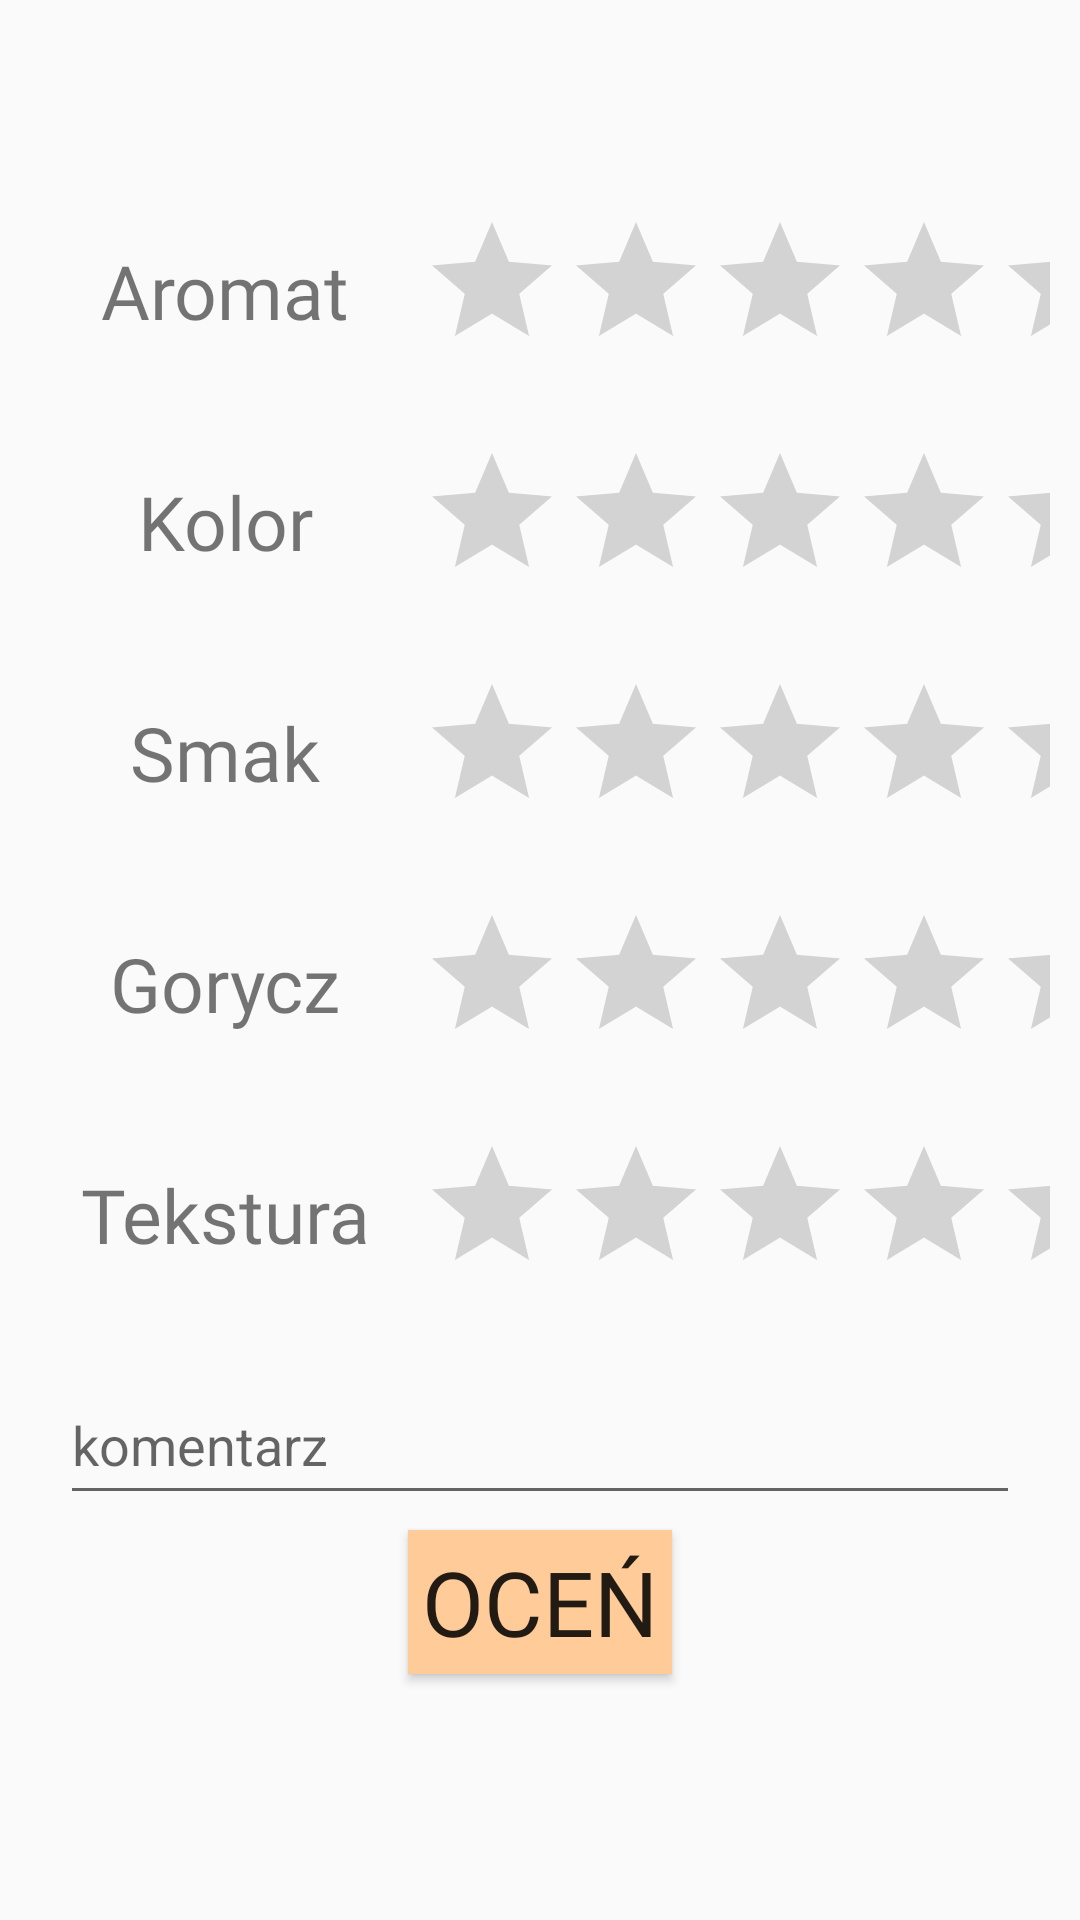

Reconstruct the res/layout file that produces this screen, plus the resources it refers to.
<!-- AndroidManifest.xml: application theme AppTheme -->
<!-- res/layout/fragment_rate_add.xml -->
<?xml version="1.0" encoding="utf-8"?>
<FrameLayout xmlns:android="http://schemas.android.com/apk/res/android"
    xmlns:tools="http://schemas.android.com/tools"
    android:layout_width="match_parent"
    android:layout_height="match_parent"
    tools:context=".fragments.RateAddFragment"
    android:background="?android:windowBackground">
<androidx.appcompat.widget.Toolbar
    android:layout_width="match_parent"
    android:layout_height="50dp"
    android:background="@color/colorPrimary"
    android:id="@+id/tolbarRate"
    android:visibility="invisible"/>
    <LinearLayout
        android:layout_width="match_parent"
        android:layout_height="wrap_content"
        android:orientation="vertical"
        android:layout_marginTop="60dp">
    <LinearLayout
        android:layout_width="match_parent"
        android:layout_height="wrap_content"
        android:orientation="horizontal"
        android:layout_margin="10dp">
        <TextView
            android:layout_width="110dp"
            android:layout_height="wrap_content"
            android:text="Aromat"
            android:fontFamily="@font/hanaleifill"
            android:textAlignment="center"
            android:layout_margin="10dp"
            android:textSize="25sp"
            android:layout_marginEnd="20dp"/>
    <RatingBar
        android:layout_width="wrap_content"
        android:layout_height="wrap_content"
        android:numStars="5"
        android:stepSize="1"
        android:id="@+id/aroma_rate"/>
    </LinearLayout>

        <LinearLayout
            android:layout_width="match_parent"
            android:layout_height="wrap_content"
            android:orientation="horizontal"
            android:layout_margin="10dp">
            <TextView
                android:layout_width="110dp"
                android:layout_height="wrap_content"
                android:text="Kolor"
                android:fontFamily="@font/hanaleifill"
                android:textAlignment="center"
                android:layout_margin="10dp"
                android:textSize="25sp"
                android:layout_marginEnd="20dp"/>
            <RatingBar
                android:layout_width="wrap_content"
                android:layout_height="wrap_content"
                android:numStars="5"
                android:stepSize="1"
                android:id="@+id/color_rate"/>
        </LinearLayout>

        <LinearLayout
            android:layout_width="match_parent"
            android:layout_height="wrap_content"
            android:orientation="horizontal"
            android:layout_margin="10dp">
            <TextView
                android:layout_width="110dp"
                android:layout_height="wrap_content"
                android:text="Smak"
                android:fontFamily="@font/hanaleifill"
                android:textAlignment="center"
                android:layout_margin="10dp"
                android:textSize="25sp"
                android:layout_marginEnd="20dp"/>
            <RatingBar
                android:layout_width="wrap_content"
                android:layout_height="wrap_content"
                android:numStars="5"
                android:stepSize="1"
                android:id="@+id/taste_rate"/>
        </LinearLayout>

        <LinearLayout
            android:layout_width="match_parent"
            android:layout_height="wrap_content"
            android:orientation="horizontal"
            android:layout_margin="10dp">
            <TextView
                android:layout_width="110dp"
                android:layout_height="wrap_content"
                android:text="Gorycz"
                android:fontFamily="@font/hanaleifill"
                android:textAlignment="center"
                android:layout_margin="10dp"
                android:textSize="25sp"
                android:layout_marginEnd="20dp"/>
            <RatingBar
                android:layout_width="wrap_content"
                android:layout_height="wrap_content"
                android:numStars="5"
                android:stepSize="1"
                android:id="@+id/bitterness_rate"/>
        </LinearLayout>

        <LinearLayout
            android:layout_width="match_parent"
            android:layout_height="wrap_content"
            android:orientation="horizontal"
            android:layout_margin="10dp">
            <TextView
                android:layout_width="110dp"
                android:layout_height="wrap_content"
                android:text="Tekstura"
                android:fontFamily="@font/hanaleifill"
                android:textAlignment="center"
                android:layout_margin="10dp"
                android:textSize="25sp"
                android:layout_marginEnd="20dp"/>
            <RatingBar
                android:layout_width="wrap_content"
                android:layout_height="wrap_content"
                android:numStars="5"
                android:stepSize="1"
                android:id="@+id/texture_rate"/>
        </LinearLayout>

        <EditText
            android:layout_width="match_parent"
            android:layout_height="50dp"
            android:layout_marginTop="10dp"
            android:layout_marginRight="20dp"
            android:layout_marginLeft="20dp"
            android:hint="komentarz"
            android:id="@+id/comment"/>

        <Button
            android:layout_width="wrap_content"
            android:layout_height="wrap_content"
            android:layout_gravity="center"
            android:layout_marginTop="5dp"
            android:layout_marginBottom="40dp"
            android:text="Oceń"
            android:background="#FFCC99"
            android:fontFamily="@font/hanaleifill"
            android:textSize="30sp"
            android:id="@+id/send_ratings"/>
    </LinearLayout>
</FrameLayout>
<!-- resources referenced by this layout -->
<resources>
  <color name="colorPrimary">#fd5305</color>
  <style name="AppTheme" parent="Theme.AppCompat.Light.DarkActionBar">
          
          <item name="colorPrimary">@color/colorPrimary</item>
          <item name="colorPrimaryDark">@color/colorPrimaryDark</item>
          <item name="colorAccent">@color/colorAccent</item>
          <item name="windowActionBar">false</item>
          <item name="windowNoTitle">true</item>
  
      </style>
  <color name="colorPrimaryDark">#ff6e2c</color>
  <color name="colorAccent">#ff9463</color>
</resources>
